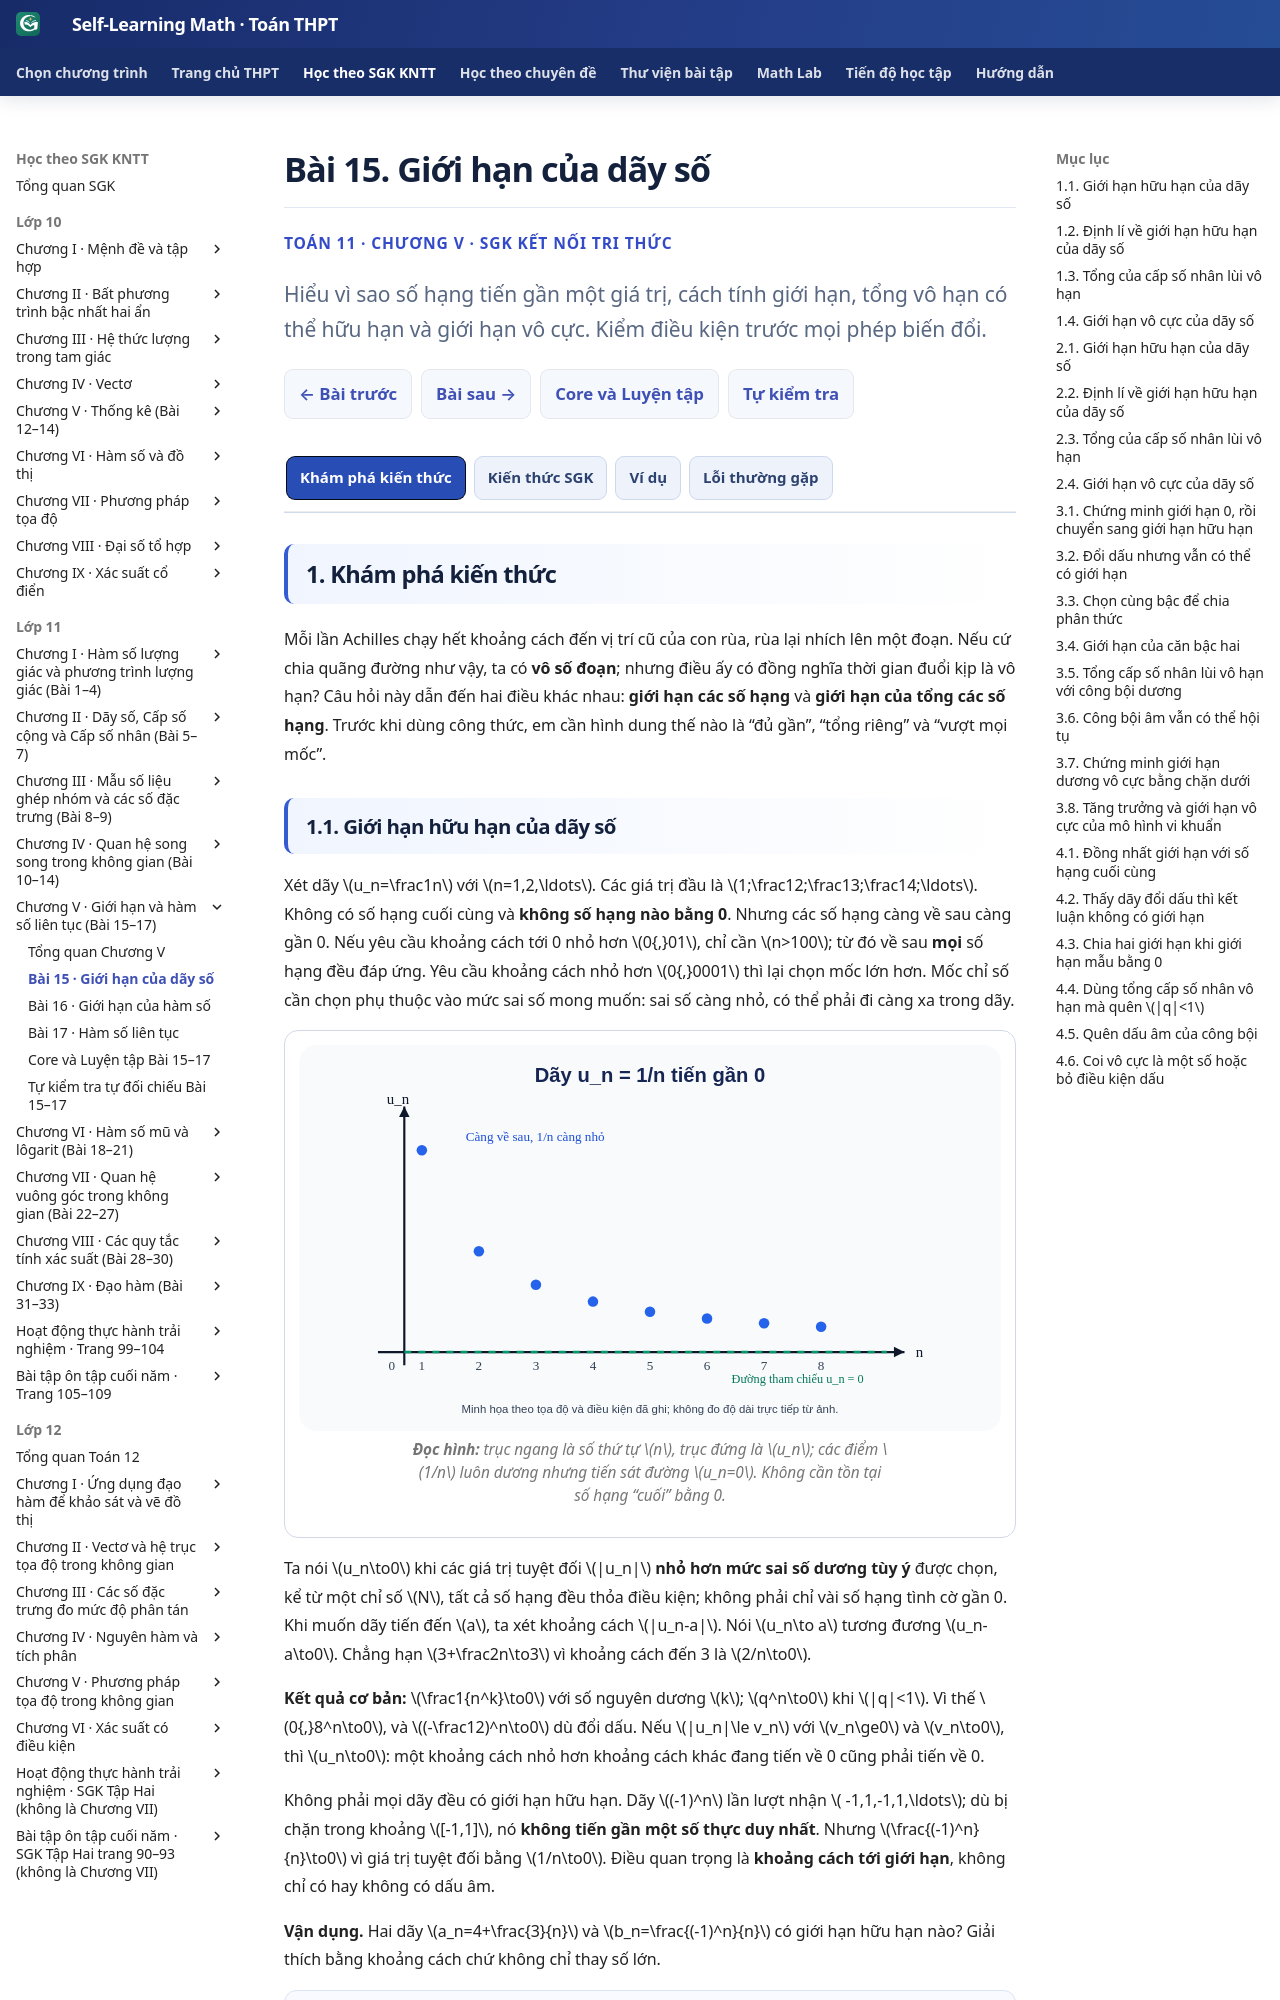

repository: TMA2015/self-learning-math · page: thpt-preview/sgk/lop-11/chuong-v/bai-15/index.html · generator: mkdocs

# Bài 15. Giới hạn của dãy số

<style>
/* Chỉ B15: phân loại 3+1; không đổi Golden/UI/runtime chung. */
.md-typeset:has([data-g11-b15-knowledge-only]) .thpt-r4-knowledge-conclusion.thpt-r4-concept-card {background:#e8f7f2;border-color:#a9dccc;border-left-color:#087d69;color:#174137}
.md-typeset:has([data-g11-b15-knowledge-only]) .thpt-r4-knowledge-conclusion.thpt-r4-rule-card {background:#eaf1fc;border-color:#a5bee5;border-left-color:#4879c2;color:#193d66}
.md-typeset:has([data-g11-b15-knowledge-only]) .thpt-r4-knowledge-conclusion.thpt-r4-recap-card {background:#fff3d5;border-color:#eacb7c;border-left-color:#c49a37;color:#27344f}
.md-typeset:has([data-g11-b15-knowledge-only]) .thpt-r4-key-formula {background:transparent;color:inherit;border:1px solid #8c9ab0;border-left:4px solid #64748b;border-radius:10px;padding:.75rem 1rem;margin:.65rem 0 1rem;line-height:1.7}
[data-md-color-scheme="slate"] .md-typeset:has([data-g11-b15-knowledge-only]) .thpt-r4-knowledge-conclusion.thpt-r4-concept-card {background:#193d36;border-color:#447e70;border-left-color:#76dfc7;color:#e9fff7}
[data-md-color-scheme="slate"] .md-typeset:has([data-g11-b15-knowledge-only]) .thpt-r4-knowledge-conclusion.thpt-r4-rule-card {background:#203551;border-color:#45658a;border-left-color:#8cb4ed;color:#ecf5ff}
[data-md-color-scheme="slate"] .md-typeset:has([data-g11-b15-knowledge-only]) .thpt-r4-knowledge-conclusion.thpt-r4-recap-card {background:#453919;border-color:#856b37;border-left-color:#d4b05f;color:#fff2d5}
[data-md-color-scheme="slate"] .md-typeset:has([data-g11-b15-knowledge-only]) .thpt-r4-key-formula {background:transparent;color:inherit;border-color:#8c9ab0;border-left-color:#bdc8d8}
</style>

<div class="thpt-r4-screen" data-thpt-r4 data-g11-b15-knowledge-only>
<p class="thpt-r4-eyebrow">TOÁN 11 · CHƯƠNG V · SGK KẾT NỐI TRI THỨC</p>
<p class="thpt-r4-lead">Hiểu vì sao số hạng tiến gần một giá trị, cách tính giới hạn, tổng vô hạn có thể hữu hạn và giới hạn vô cực. Kiểm điều kiện trước mọi phép biến đổi.</p>
<nav class="thpt-r4-lesson-tabs"><a href="../">Chương V</a><a href="../luyen-tap/">Core và Luyện tập</a><a href="../tu-kiem-tra-chuong/">Tự kiểm tra cuối chương</a></nav>
</div>

=== "Khám phá kiến thức"

    Mỗi lần Achilles chạy hết khoảng cách đến vị trí cũ của con rùa, rùa lại nhích lên một đoạn. Nếu cứ chia quãng đường như vậy, ta có **vô số đoạn**; nhưng điều ấy có đồng nghĩa thời gian đuổi kịp là vô hạn? Câu hỏi này dẫn đến hai điều khác nhau: **giới hạn các số hạng** và **giới hạn của tổng các số hạng**. Trước khi dùng công thức, em cần hình dung thế nào là “đủ gần”, “tổng riêng” và “vượt mọi mốc”.

    ### 1.1. Giới hạn hữu hạn của dãy số

    Xét dãy \(u_n=\frac1n\) với \(n=1,2,\ldots\). Các giá trị đầu là \(1;\frac12;\frac13;\frac14;\ldots\). Không có số hạng cuối cùng và **không số hạng nào bằng 0**. Nhưng các số hạng càng về sau càng gần 0. Nếu yêu cầu khoảng cách tới 0 nhỏ hơn \(0{,}01\), chỉ cần \(n>100\); từ đó về sau **mọi** số hạng đều đáp ứng. Yêu cầu khoảng cách nhỏ hơn \(0{,}0001\) thì lại chọn mốc lớn hơn. Mốc chỉ số cần chọn phụ thuộc vào mức sai số mong muốn: sai số càng nhỏ, có thể phải đi càng xa trong dãy.

    <figure class="thpt-r4-plot"><img loading="lazy" src="../../../../../assets/images/thpt/FIG-G11-B15-01_R01.svg" alt="Các điểm của dãy một chia n tiến sát trục 0 và không chạm trục"><figcaption><strong>Đọc hình:</strong> trục ngang là số thứ tự \(n\), trục đứng là \(u_n\); các điểm \(1/n\) luôn dương nhưng tiến sát đường \(u_n=0\). Không cần tồn tại số hạng “cuối” bằng 0.</figcaption></figure>

    Ta nói \(u_n\to0\) khi các giá trị tuyệt đối \(|u_n|\) **nhỏ hơn mức sai số dương tùy ý** được chọn, kể từ một chỉ số \(N\), tất cả số hạng đều thỏa điều kiện; không phải chỉ vài số hạng tình cờ gần 0. Khi muốn dãy tiến đến \(a\), ta xét khoảng cách \(|u_n-a|\). Nói \(u_n\to a\) tương đương \(u_n-a\to0\). Chẳng hạn \(3+\frac2n\to3\) vì khoảng cách đến 3 là \(2/n\to0\).

    **Kết quả cơ bản:** \(\frac1{n^k}\to0\) với số nguyên dương \(k\); \(q^n\to0\) khi \(|q|<1\). Vì thế \(0{,}8^n\to0\), và \((-\frac12)^n\to0\) dù đổi dấu. Nếu \(|u_n|\le v_n\) với \(v_n\ge0\) và \(v_n\to0\), thì \(u_n\to0\): một khoảng cách nhỏ hơn khoảng cách khác đang tiến về 0 cũng phải tiến về 0.

    Không phải mọi dãy đều có giới hạn hữu hạn. Dãy \((-1)^n\) lần lượt nhận \( -1,1,-1,1,\ldots\); dù bị chặn trong khoảng \([-1,1]\), nó **không tiến gần một số thực duy nhất**. Nhưng \(\frac{(-1)^n}{n}\to0\) vì giá trị tuyệt đối bằng \(1/n\to0\). Điều quan trọng là **khoảng cách tới giới hạn**, không chỉ có hay không có dấu âm.

    **Vận dụng.** Hai dãy \(a_n=4+\frac{3}{n}\) và \(b_n=\frac{(-1)^n}{n}\) có giới hạn hữu hạn nào? Giải thích bằng khoảng cách chứ không chỉ thay số lớn.

    ??? question "Đối chiếu"

        **Lời giải:** \(|a_n-4|=3/n\to0\) nên \(a_n\to4\). Với \(b_n\), \(|b_n|=1/n\to0\), nên \(b_n\to0\). Dãy \(b_n\) đổi dấu nhưng vẫn có giới hạn 0 vì độ lớn ngày càng nhỏ.

    ??? tip "Kiểm lỗi"

        Đừng nói “dãy không có giới hạn vì có số hạng âm”. Hãy kiểm \(|u_n-a|\) có tiến về 0 không; và nhớ \(n\to+\infty\) **không có nghĩa** thay \(n\) bằng một số mang tên “vô cực”.

    ### 1.2. Định lí về giới hạn hữu hạn của dãy số

    Khi đã biết hai dãy \(u_n\to a\), \(v_n\to b\) với \(a,b\) là **số thực**, ta có thể cộng, trừ, nhân và — với điều kiện — chia các giới hạn. Tại sao? Nếu từ một mốc đủ lớn, \(u_n\) gần \(a\) và \(v_n\) gần \(b\), thì tổng và tích của chúng gần \(a+b\), \(ab\). Nhưng với phép chia, nếu **mẫu tiến về 0**, giá trị thương có thể biến động mạnh; không thể lấy \(a/b\) khi \(b=0\).

    Lấy dãy \(w_n=\frac{5n^2-3}{2n^2+n}\). Ta không “thay \(n=\infty\)”; thay vào đó chia **cả tử và mẫu cho cùng \(n^2\)**:
    
    \[
    w_n=\frac{5-\frac3{n^2}}{2+\frac1n}\longrightarrow\frac52.
    \]

    Đây là chọn phương pháp có lí do: tử và mẫu đều bậc hai, sau khi chia cho \(n^2\), mỗi phần còn lại có giới hạn hữu hạn, và **mẫu tiến đến 2 khác 0**. Nếu mẫu sau khi chuẩn hóa tiến đến 0, ta không được áp dụng ngay định lí phép chia.

    Nếu \(u_n\ge0\) và \(u_n\to a\ge0\), thì \(\sqrt{u_n}\to\sqrt a\). Chẳng hạn \(\sqrt{\frac{n+1}{4n+5}}\to\sqrt{\frac14}=\frac12\), vì biểu thức trong căn không âm và mẫu giới hạn sau chia cho \(n\) bằng 4. **Không thể tự lấy căn** nếu biểu thức bên trong âm hoặc ngoài miền xác định.

    **Vận dụng.** Tính \(\lim\limits_{n\to+\infty}\frac{2n+3}{n-1}\) (dãy xác định từ \(n\ge2\)), và nêu vì sao phép chia giới hạn hợp lệ.

    ??? question "Đối chiếu"

        **Lời giải:** Chia tử, mẫu cho \(n\): \(\frac{2+3/n}{1-1/n}\to\frac{2+0}{1-0}=2\). Mẫu của biểu thức đã chuẩn hóa tiến về 1 khác 0 (và \(n-1\ne0\) với \(n\ge2\)), nên định lí phép chia áp dụng được.

    ??? tip "Kiểm lỗi"

        Sai phổ biến là viết \(\frac{0}{0}\) rồi tùy tiện “rút gọn” vì nhìn thấy \(n\to\infty\), hoặc quên kiểm mẫu. Trước khi chia giới hạn, hãy chỉ ra **giới hạn của mẫu khác 0**.

    ### 1.3. Tổng của cấp số nhân lùi vô hạn

    Khi biết \(\frac1n\to0\), em có thể nghĩ: “Số hạng ngày càng nhỏ thì tổng vô số số hạng có thể vẫn rất lớn không?” Câu trả lời tùy dãy. Với cấp số nhân \(1,\frac12,\frac14,\frac18,\ldots\), tổng riêng \(S_n\) sau \(n\) số hạng không ngừng tăng, nhưng luôn nhỏ hơn 2; phần thiếu so với 2 giảm dần. Đây là ví dụ tổng của **vô hạn số hạng nhưng hữu hạn**.

    <figure class="thpt-r4-plot"><img loading="lazy" src="../../../../../assets/images/thpt/G11_B15_GEOMETRIC_PARTIAL_SUMS_AUTHORING_20261123.svg" alt="Các tổng riêng 1, 1.5, 1.75, 1.875, 1.9375 tiến gần đường giới hạn 2"><figcaption><strong>Đọc hình:</strong> các chấm là \(S_1=1\), \(S_2=1{,}5\), \(S_3=1{,}75\),...; đường ngang tại 2 là **giới hạn của các tổng riêng**, không phải số hạng mới được cộng vào. Mỗi số hạng tiếp theo nhỏ dần, các tổng riêng tiến gần 2.</figcaption></figure>

    Với cấp số nhân có số hạng đầu \(u_1\), công bội \(q\), tổng \(n\) số hạng đầu (khi \(q\ne1\)) là \(S_n=u_1\frac{1-q^n}{1-q}\). Nếu \(|q|<1\), \(q^n\to0\), nên \(S_n\to\frac{u_1}{1-q}\). **Tổng của cấp số nhân lùi vô hạn** là giới hạn đó. Điều kiện \(|q|<1\) bảo đảm phần còn lại \(u_1q^n/(1-q)\to0\); không phải “vô hạn số hạng nào cũng cộng được”.

    Thử dãy \(6,-3,\frac32,-\frac34,\ldots\) có \(q=-\frac12\). Công bội âm không cản trở hội tụ, vì \(|q|=\frac12<1\); tổng vô hạn bằng \(6/(1+\frac12)=4\). Các tổng riêng của ví dụ **luân phiên trên và dưới 4**, khác với tổng riêng tăng dần khi \(u_1>0\) và \(0<q<1\). Nếu \(q=1\), tổng \(2+2+2+\cdots\) tăng không bị chặn; không áp dụng công thức tổng vô hạn.

    Trở lại câu chuyện Achilles: nếu thời gian ở chặng đầu là 1 giây và mỗi chặng sau mất một nửa thời gian chặng trước, tổng thời gian của vô số chặng là \(1/(1-1/2)=2\) giây. Việc chia quá trình thành vô số chặng không làm thời gian đuổi kịp trở thành vô hạn.

    **Đổi số thập phân tuần hoàn thành phân số:** \(0{,}(27)=0{,}27+0{,}0027+0{,}000027+\cdots\). Đây là cấp số nhân với \(u_1=27/100,\ q=1/100\), nên tổng bằng \(\frac{27/100}{1-1/100}=\frac3{11}\).

    **Vận dụng.** Một mô hình ghi nhận các khoản đóng góp \(8,4,2,1,\ldots\) (đơn vị). Tính tổng lý thuyết nếu mô hình kéo dài mãi. Vì sao tổng thực tế sau hữu hạn đợt nhỏ hơn tổng đó?

    ??? question "Đối chiếu"

        **Lời giải:** Đây là cấp số nhân lùi vô hạn với \(u_1=8\), \(q=\frac12\), \(|q|<1\). Tổng vô hạn bằng \(8/(1-\frac12)=16\) đơn vị. Sau \(n\) đợt, \(S_n=16(1-2^{-n})<16\) do \(2^{-n}>0\); khoảng thiếu tiến về 0 khi \(n\) tăng.

    ??? tip "Kiểm lỗi"

        Đừng lấy \(S_n\) hữu hạn rồi gọi nó **bằng** tổng vô hạn; cũng đừng áp dụng \(u_1/(1-q)\) khi \(|q|\ge1\). Kiểm công bội trước, sau đó mới tính.

    ### 1.4. Giới hạn vô cực của dãy số

    Từ ngữ “tiến tới vô cực” khác hẳn “tiến tới một số rất lớn cố định”. Dãy \(u_n=n^2\) có thể vượt **mọi mốc dương \(M\)** mà em chỉ định, và từ một chỉ số đủ lớn trở đi **mọi số hạng** đều vượt \(M\). Ta viết \(n^2\to+\infty\). Tương tự, \(-n^2\to-\infty\) vì cuối cùng mọi số hạng nhỏ hơn \(-M\).

    Chẳng hạn nếu đặt \(M=10^6\), chỉ cần \(n>1000\) thì \(n^2>M\). Nếu đặt một mốc lớn hơn nữa, chọn \(n\) lớn hơn. Dấu \(+\infty\) không phải **một số thực để thay vào phép tính**. Với \(v_n=(-1)^n n\), độ lớn tăng mãi nhưng dấu thay đổi, nên dãy không tiến đến \(+\infty\) hay \(-\infty\); không thể chỉ nhìn \(|v_n|\).
